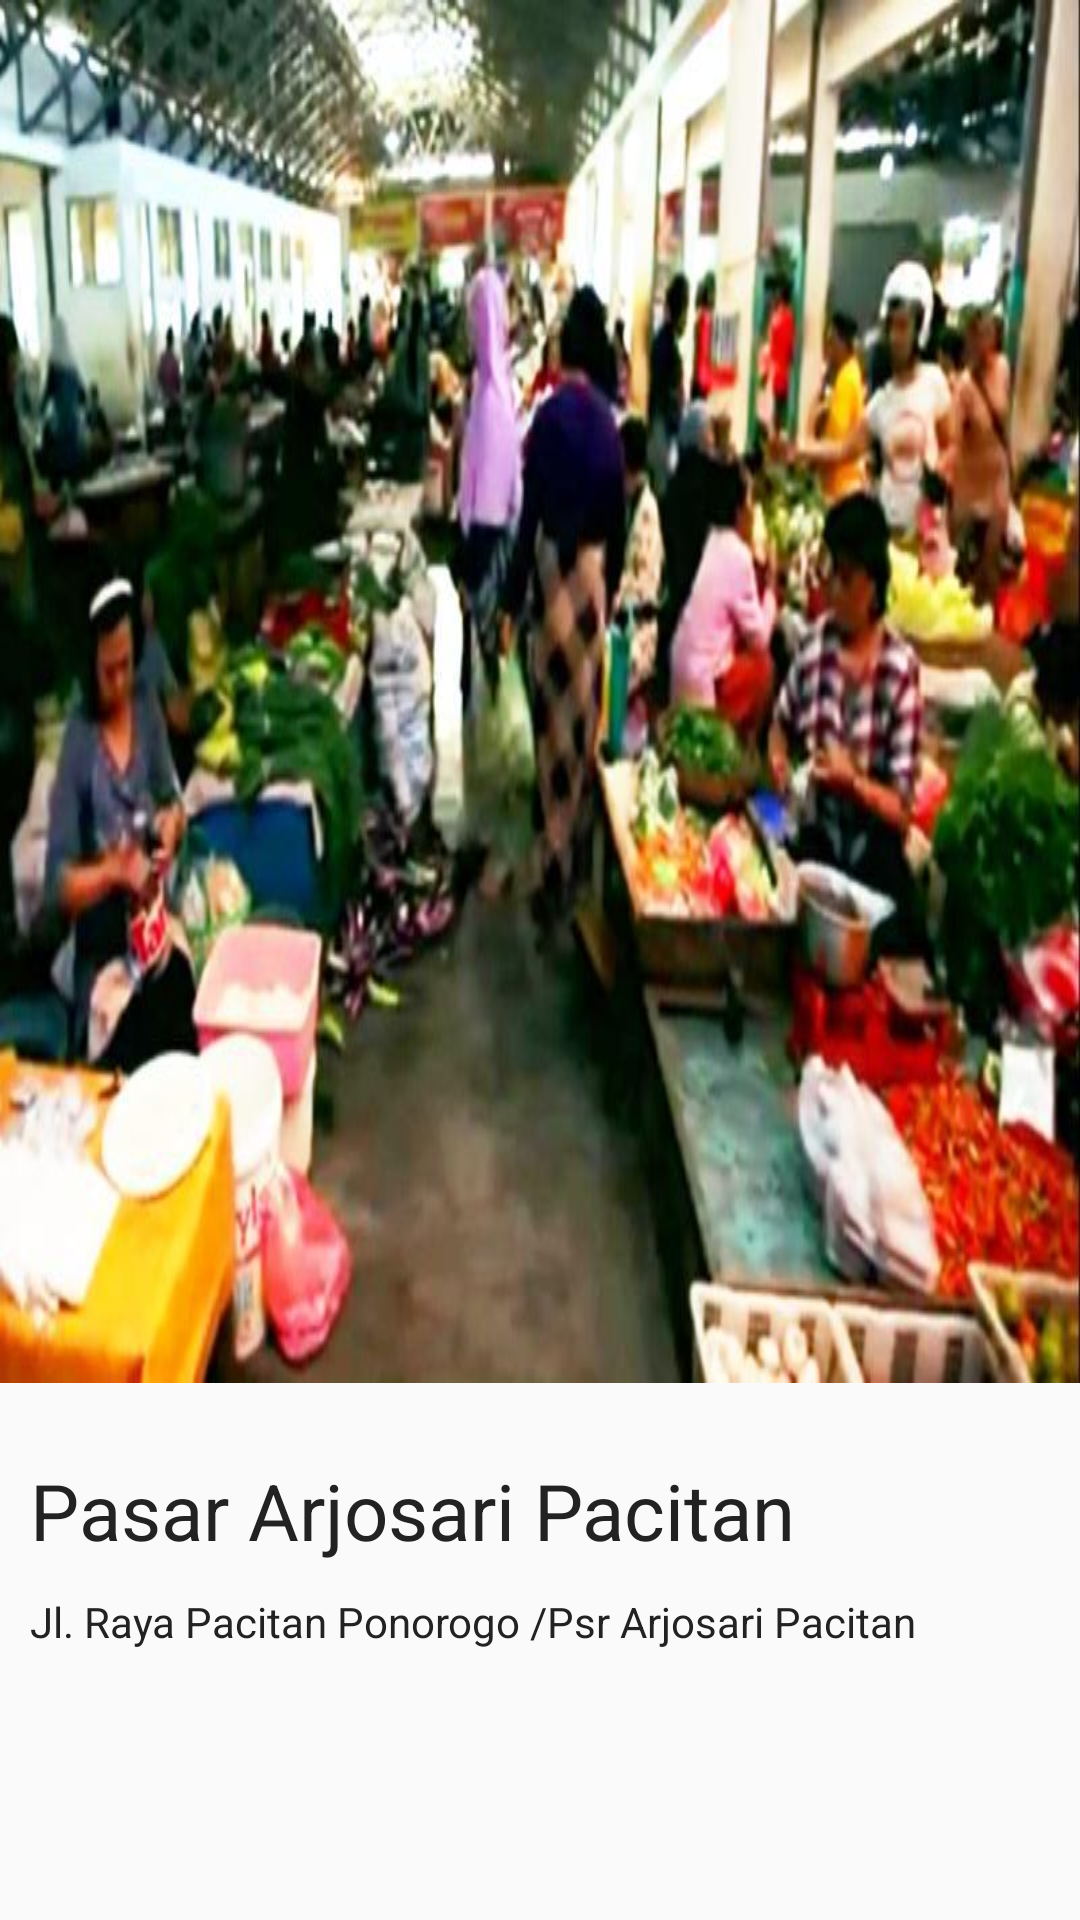

Here is an Android app screen rendered from its layout file. Give the layout XML and the strings, colors and styles it references.
<!-- AndroidManifest.xml: application theme AppTheme -->
<!-- res/layout/main_fragment2.xml -->
<?xml version="1.0" encoding="utf-8"?>
<ScrollView xmlns:android="http://schemas.android.com/apk/res/android"
    android:layout_width="match_parent"
    android:layout_height="match_parent"
    android:fillViewport="true">

    <LinearLayout
        android:layout_width="match_parent"
        android:layout_height="match_parent"
        android:orientation="vertical"
        android:background="@color/menu_item_background">

        <ImageView
            android:layout_width="match_parent"
            android:layout_height="wrap_content"
            android:src="@drawable/arjo"
            android:scaleType="fitXY" />

        <LinearLayout
            android:layout_width="match_parent"
            android:layout_height="wrap_content"
            android:orientation="vertical"
            android:paddingLeft="@dimen/main_screen_side_padding"
            android:paddingRight="@dimen/main_screen_side_padding"
            android:paddingTop="@dimen/text_top_padding">

            <TextView
                android:layout_width="match_parent"
                android:layout_height="wrap_content"
                android:textColor="@color/text_color"
                android:textSize="@dimen/title_text_size"
                android:text="Pasar Arjosari Pacitan"
                android:layout_marginBottom="@dimen/main_screen_side_padding" />

            <TextView
                android:layout_width="match_parent"
                android:layout_height="wrap_content"
                android:textColor="@color/text_color"
                android:textSize="@dimen/menu_text_size"
                android:text="Jl. Raya Pacitan Ponorogo /Psr Arjosari Pacitan" />
        </LinearLayout>
    </LinearLayout>
</ScrollView>
<!-- resources referenced by this layout -->
<resources>
  <color name="text_color">#222222</color>
  <dimen name="main_screen_side_padding">10dp</dimen>
  <dimen name="text_top_padding">25dp</dimen>
  <dimen name="title_text_size">26sp</dimen>
  <!-- drawable arjo: jpg bitmap (drawable, 63298 bytes) -->
  <style name="AppTheme" parent="Theme.AppCompat.Light.DarkActionBar">
          
          <item name="colorPrimary">@color/colorPrimary</item>
          <item name="colorPrimaryDark">@color/colorPrimaryDark</item>
          <item name="colorAccent">@color/colorAccent</item>
      </style>
  <color name="colorPrimary">#00838F</color>00838F
  <color name="colorPrimaryDark">#00ACC1</color>
  <color name="colorAccent">#607D8B</color>
</resources>
